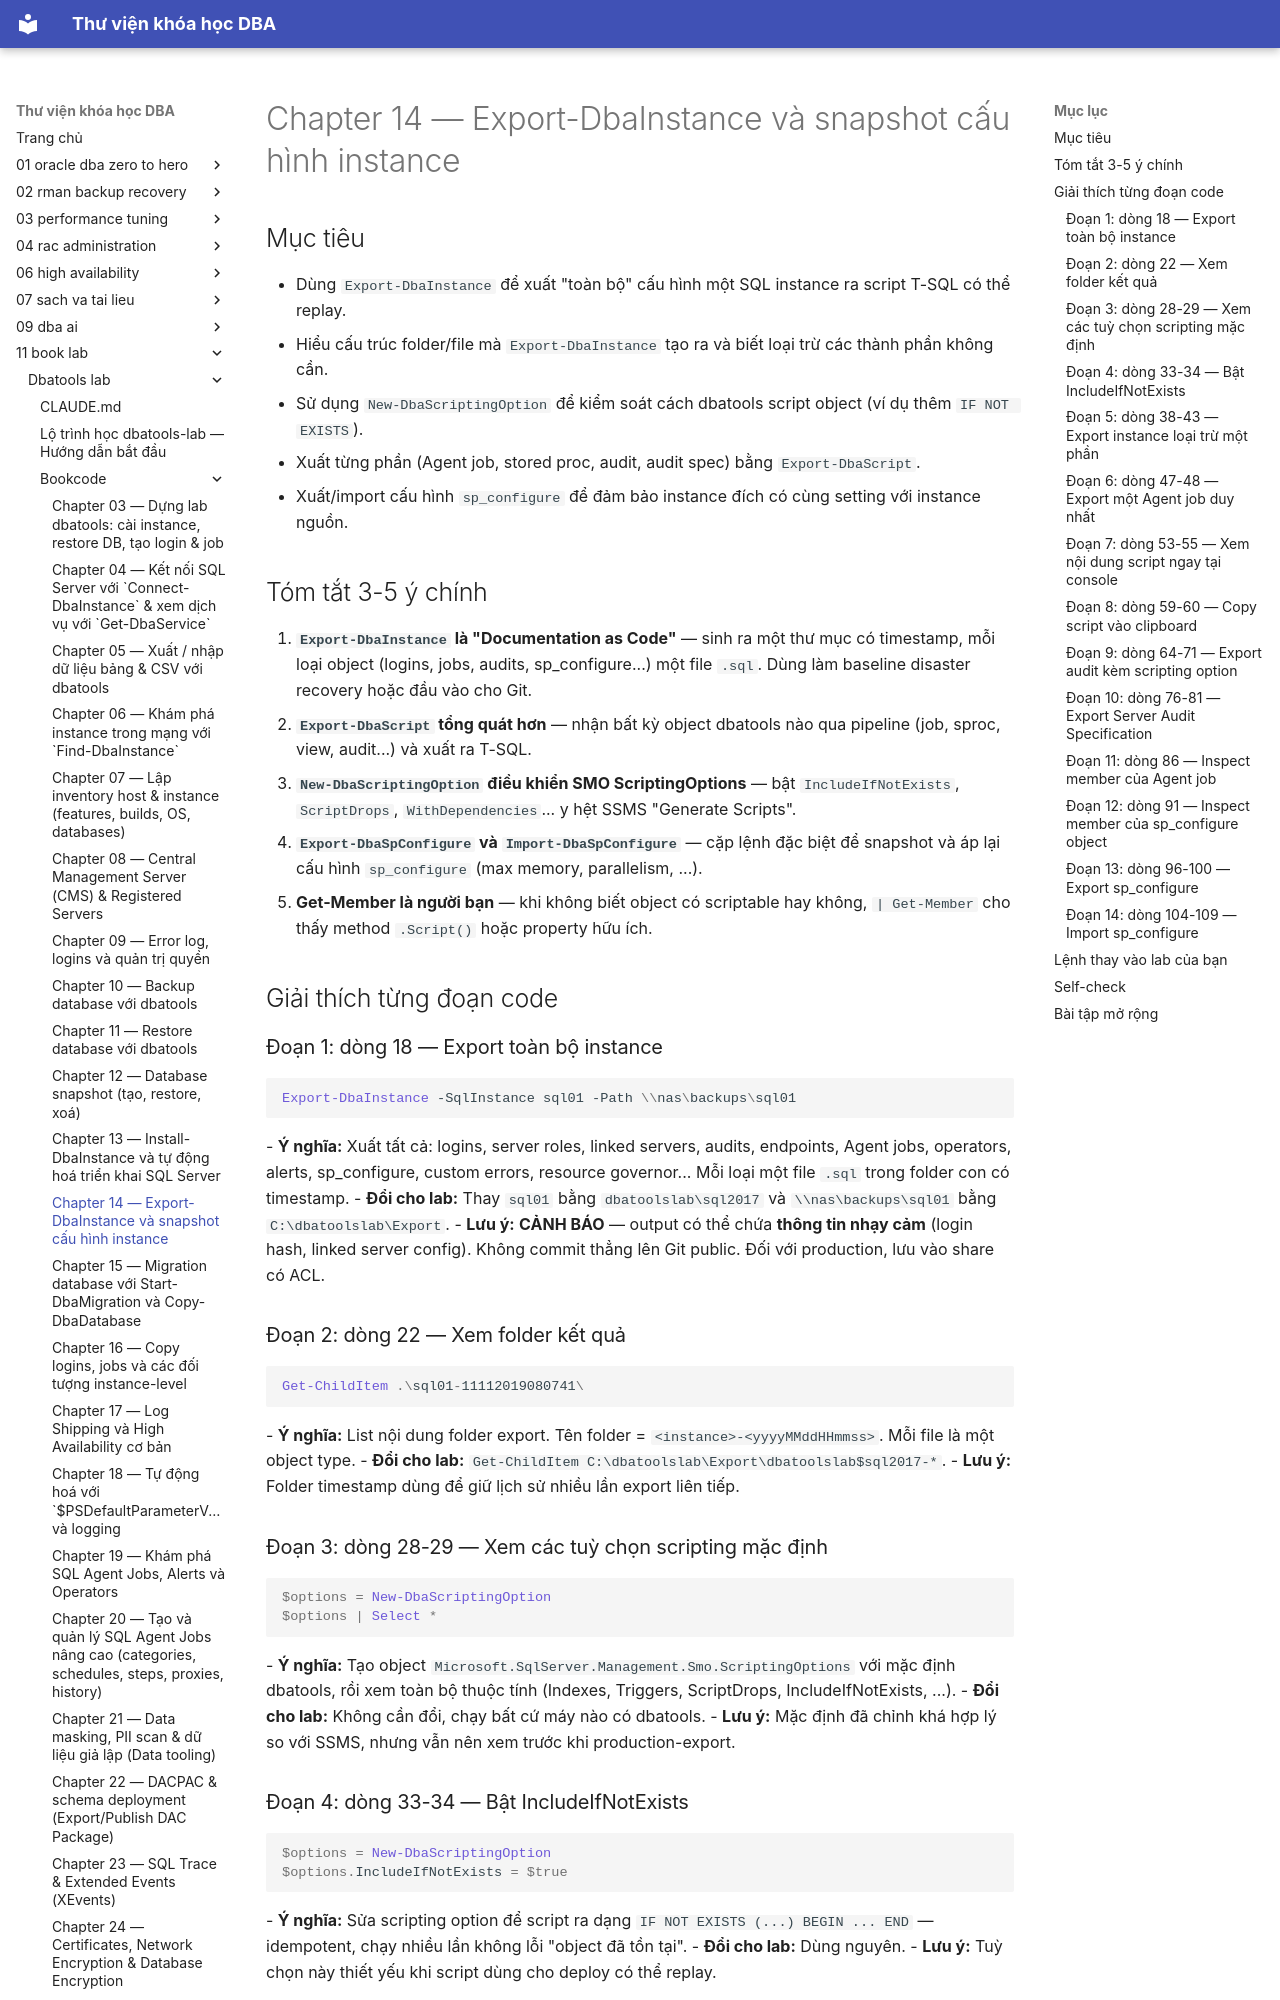

repository: quochuyag/MkDocs_local · page: 11-book-lab/dbatools-lab/bookcode/chapter14-notes/index.html · generator: mkdocs

---
title: Chapter 14 — Export-DbaInstance và snapshot cấu hình instance
course: 11-book-lab
source: book_lab/dbatools-lab/bookcode/chapter14.notes.md
---

# Chapter 14 — Export-DbaInstance và snapshot cấu hình instance

## Mục tiêu
- Dùng `Export-DbaInstance` để xuất "toàn bộ" cấu hình một SQL instance ra script T-SQL có thể replay.
- Hiểu cấu trúc folder/file mà `Export-DbaInstance` tạo ra và biết loại trừ các thành phần không cần.
- Sử dụng `New-DbaScriptingOption` để kiểm soát cách dbatools script object (ví dụ thêm `IF NOT EXISTS`).
- Xuất từng phần (Agent job, stored proc, audit, audit spec) bằng `Export-DbaScript`.
- Xuất/import cấu hình `sp_configure` để đảm bảo instance đích có cùng setting với instance nguồn.

## Tóm tắt 3-5 ý chính
1. **`Export-DbaInstance` là "Documentation as Code"** — sinh ra một thư mục có timestamp, mỗi loại object (logins, jobs, audits, sp_configure...) một file `.sql`. Dùng làm baseline disaster recovery hoặc đầu vào cho Git.
2. **`Export-DbaScript` tổng quát hơn** — nhận bất kỳ object dbatools nào qua pipeline (job, sproc, view, audit...) và xuất ra T-SQL.
3. **`New-DbaScriptingOption` điều khiển SMO ScriptingOptions** — bật `IncludeIfNotExists`, `ScriptDrops`, `WithDependencies`... y hệt SSMS "Generate Scripts".
4. **`Export-DbaSpConfigure` và `Import-DbaSpConfigure`** — cặp lệnh đặc biệt để snapshot và áp lại cấu hình `sp_configure` (max memory, parallelism, ...).
5. **Get-Member là người bạn** — khi không biết object có scriptable hay không, `| Get-Member` cho thấy method `.Script()` hoặc property hữu ích.

## Giải thích từng đoạn code

### Đoạn 1: dòng 18 — Export toàn bộ instance
```powershell
Export-DbaInstance -SqlInstance sql01 -Path \\nas\backups\sql01
```
- **Ý nghĩa:** Xuất tất cả: logins, server roles, linked servers, audits, endpoints, Agent jobs, operators, alerts, sp_configure, custom errors, resource governor... Mỗi loại một file `.sql` trong folder con có timestamp.
- **Đổi cho lab:** Thay `sql01` bằng `dbatoolslab\sql2017` và `\\nas\backups\sql01` bằng `C:\dbatoolslab\Export`.
- **Lưu ý:** **CẢNH BÁO** — output có thể chứa **thông tin nhạy cảm** (login hash, linked server config). Không commit thẳng lên Git public. Đối với production, lưu vào share có ACL.

### Đoạn 2: dòng 22 — Xem folder kết quả
```powershell
Get-ChildItem .\sql01-11112019080741\
```
- **Ý nghĩa:** List nội dung folder export. Tên folder = `<instance>-<yyyyMMddHHmmss>`. Mỗi file là một object type.
- **Đổi cho lab:** `Get-ChildItem C:\dbatoolslab\Export\dbatoolslab$sql2017-*`.
- **Lưu ý:** Folder timestamp dùng để giữ lịch sử nhiều lần export liên tiếp.

### Đoạn 3: dòng 28-29 — Xem các tuỳ chọn scripting mặc định
```powershell
$options = New-DbaScriptingOption
$options | Select *
```
- **Ý nghĩa:** Tạo object `Microsoft.SqlServer.Management.Smo.ScriptingOptions` với mặc định dbatools, rồi xem toàn bộ thuộc tính (Indexes, Triggers, ScriptDrops, IncludeIfNotExists, ...).
- **Đổi cho lab:** Không cần đổi, chạy bất cứ máy nào có dbatools.
- **Lưu ý:** Mặc định đã chỉnh khá hợp lý so với SSMS, nhưng vẫn nên xem trước khi production-export.
